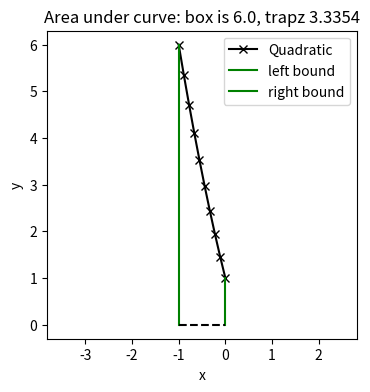
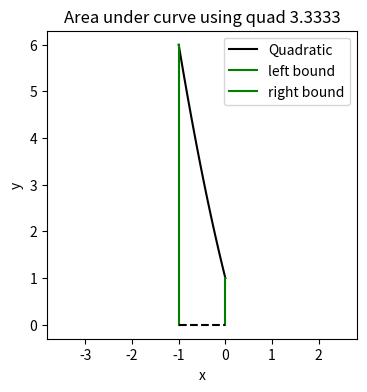
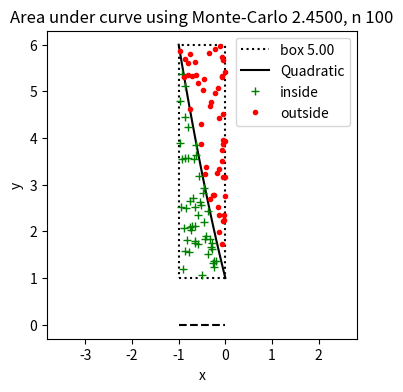

These charts were generated, in order, by the following Python code:
# Our usual numpy and matplotlib
import numpy as np
import matplotlib.pyplot as plt

# We'll use fmin bound (which is a version of fmin that lets you set bounds on the search area)
from scipy.optimize import fminbound
# All of the numerical integration techniques live in scipy.integrate
from scipy.integrate import quad


# A generic function that we want to find the area under the curve for
def my_func(x):
    """A quadratic function
    @param x the input x value
    @returns f(x)"""
    return (x-2)**2 - 3

# Integration limits
a = -1
b = 0

# Get x values evenly spaced between a and b
xs = np.linspace(a, b, num=10)
# Evaluate function
ys = my_func(xs)

# Use trapz to get area - notice that y and x are swapped
area_under_curve = np.trapz(ys, xs)


#  If you look at the wedge, it's about 1/2 of the square, so 1/2 6 is about right
#.   The 
fig, axs = plt.subplots(1, 1, figsize=(4, 4))
axs.plot(xs, ys, '-xk', label='Quadratic')

# Integration limits
axs.plot([a, a], [0, ys[0]], '-g', label='left bound')
axs.plot([b, b], [0, ys[-1]], '-g', label='right bound')
axs.plot([a, b], [0, 0], '--k')
axs.set_xlabel('x')
axs.set_ylabel('y')
axs.legend()
axs.axis('equal')

axs.set_title(f"Area under curve: box is {(b-a) * np.max(ys)}, trapz {area_under_curve:0.4f}")

# Integration limits
a = -1
b = 0
# quad will do the sampling for you
area_under_curve = quad(my_func, a, b)

# We'll need to create samples to plot...
fig, axs = plt.subplots(1, 1, figsize=(4, 4))
axs.plot(np.linspace(a, b), my_func(np.linspace(a, b)), '-k', label='Quadratic')

# Plot the left/right boundaries with the max, min function values
axs.plot([a, a], [0, my_func(a)], '-g', label='left bound')
axs.plot([b, b], [0, my_func(b)], '-g', label='right bound')
axs.plot([a, b], [0, 0], '--k')

axs.set_xlabel('x')
axs.set_ylabel('y')
axs.axis('equal')
axs.legend()

# Quad returns two parameters; the one we want (the area) is the first one
axs.set_title(f"Area under curve using quad {area_under_curve[0]:0.4f}")

# Integration limits - change this so the curve passes under the y = 0 line
a = -1
b = 0

# fminbound is like fmin, but it takes in boundaries to search over
# Notice the minus sign (-) in order to find the maximum
# Remember that fmin and fminbound returns the x value where the function is at a minimum
#   ... so to get the actual f(x) max/min you need to pass it back to my_func
largest_value_of_f = my_func(fminbound(lambda x : -my_func(x), a, b))
smallest_value_of_f = my_func(fminbound(lambda x : my_func(x), a, b))

# How to calculate the area of a rectangle
box_area = (b-a) * (largest_value_of_f - smallest_value_of_f)

# Generate 100 random samples in the box
n_samples = 100
# x samples go between a and b
xs_samples = np.random.uniform(a, b, n_samples)
# y samples go between the two bounds on my_func
ys_samples = np.random.uniform(smallest_value_of_f, largest_value_of_f, n_samples)

# Now figure out which ones are less than my_func(x)
# I don't know why and and or don't work, so we'll use logical and & and logical or | and logical not ~
b_func_is_above_line = my_func(xs_samples) > 0
b_sample_is_above_line = ys_samples > 0
b_is_inside_above = b_func_is_above_line & b_sample_is_above_line & (ys_samples < my_func(xs_samples))
b_is_inside_below = ~b_func_is_above_line & ~b_sample_is_above_line & (ys_samples > my_func(xs_samples))
b_is_under = b_is_inside_above | b_is_inside_below

# Count how many are under versus over - that's an approximation of the percentage of the box
#  area that is inside the curve
area_under_curve = box_area * np.count_nonzero(b_is_under) / n_samples

fig, axs = plt.subplots(1, 1, figsize=(4, 4))

# Draw the box
axs.plot([a, b, b, a, a],
         [smallest_value_of_f, smallest_value_of_f, largest_value_of_f, largest_value_of_f, smallest_value_of_f],
         ':k', label=f"box {box_area:0.2f}")

# Draw the function
axs.plot(np.linspace(a, b), my_func(np.linspace(a, b)), '-k', label='Quadratic')

# Plot samples inside versus outside
axs.plot(xs_samples[b_is_under], ys_samples[b_is_under], '+g', label="inside")
# I don't know why not b_is_under doesn't work, but logical_not with ~ does work
axs.plot(xs_samples[~b_is_under], ys_samples[~b_is_under], '.r', label="outside")

axs.plot([a, b], [0, 0], '--k')
axs.set_xlabel('x')
axs.set_ylabel('y')
axs.axis('equal')
axs.legend()
# Quad returns several parameters; the one we want (the area) is the first one
axs.set_title(f"Area under curve using Monte-Carlo {area_under_curve:0.4f}, n {n_samples}")


